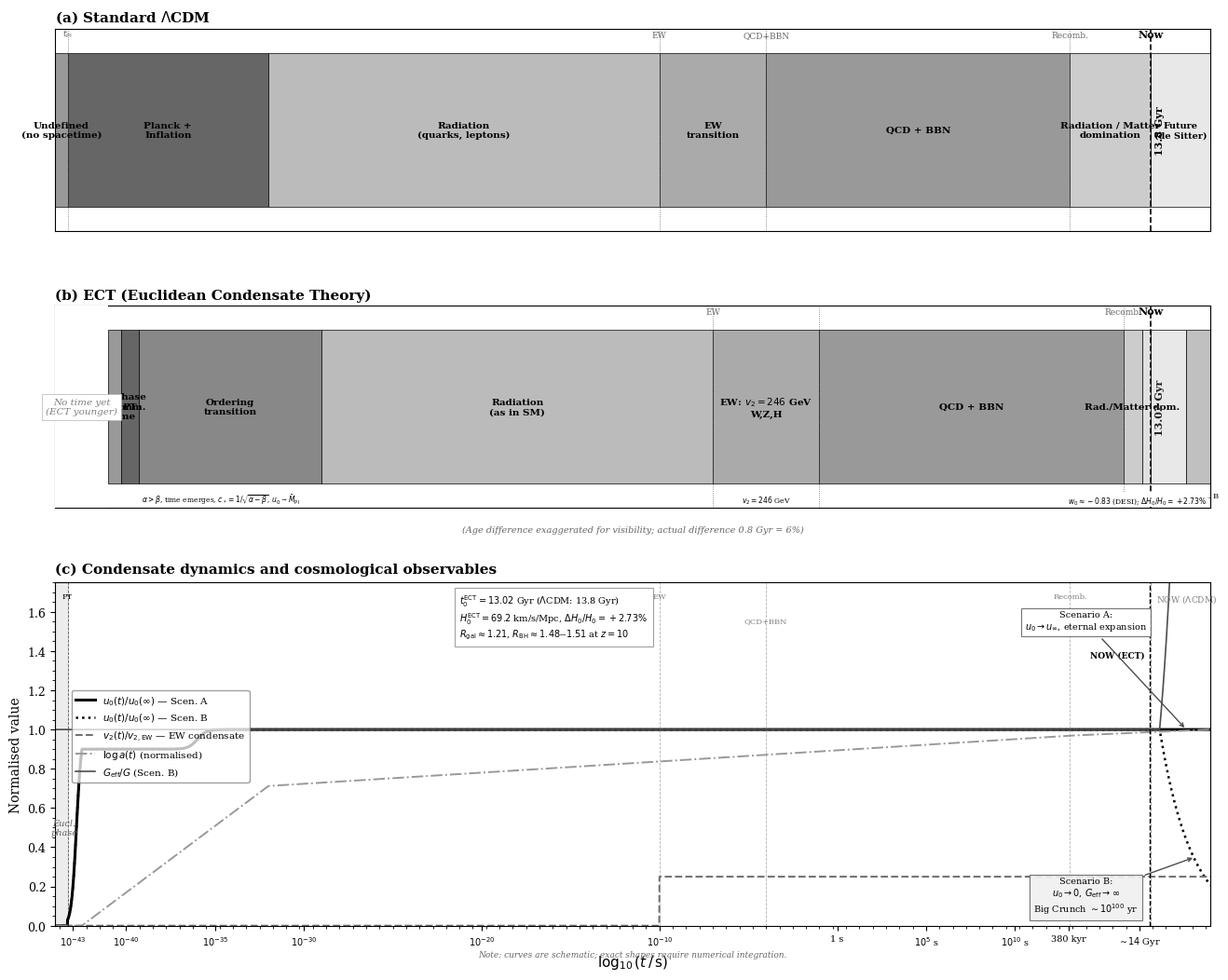

Reproduce this figure in Python. (Note: this script raises an exception after producing the figure.)
#!/usr/bin/env python3
"""
fig5_cosmological_timeline_v2.py — COMPLETE REWRITE
ECT cosmological timeline: LCDM vs ECT comparison.
ECT universe is younger (13.02 vs 13.8 Gyr).
Shift is exaggerated on log axis for visibility (actual difference 6%).
"""
import numpy as np
import matplotlib
matplotlib.use('Agg')
import matplotlib.pyplot as plt
from matplotlib.patches import Rectangle

plt.rcParams.update({'font.family':'serif','font.size':9,'axes.linewidth':0.8})

G = dict(undef='#999999', planck='#666666', order='#888888',
         rad='#bbbbbb', ew='#aaaaaa', qcd='#999999',
         recomb='#cccccc', struct='#e0e0e0', dark='#d0d0d0',
         scenA='#e8e8e8', scenB='#c0c0c0')

XMIN, XMAX = -44, 21
# Physical times (log10 s):
LP = -43.3; END_ORD = -32; EW = -10; QCD = -4
RECOMB = 13.1; NOW_L = 17.64; NOW_E = 17.61
# Visual shift for ECT (exaggerated; real shift 0.03 log units = invisible)
VSHIFT = 3.0

fig = plt.figure(figsize=(16, 12.5))
gs = fig.add_gridspec(3, 1, height_ratios=[1.0, 1.0, 1.7], hspace=0.30)

def bar(ax, x0, x1, col, lbl='', y0=0.12, y1=0.88, fs=7.5):
    ax.add_patch(Rectangle((x0,y0), x1-x0, y1-y0, fc=col, ec='k', lw=0.5))
    if lbl:
        ax.text((x0+x1)/2, (y0+y1)/2, lbl, ha='center', va='center',
                fontsize=fs, fontweight='bold', multialignment='center')

# ════════════════════ (a) ΛCDM ════════════════════
ax1 = fig.add_subplot(gs[0])
ax1.set_xlim(XMIN, XMAX); ax1.set_ylim(0,1); ax1.set_yticks([])
ax1.set_xticks([])
ax1.text(0.0, 1.02, r'(a) Standard $\Lambda$CDM', transform=ax1.transAxes,
         fontsize=11, fontweight='bold', va='bottom')

bar(ax1, XMIN,  LP,       G['undef'],  'Undefined\n(no spacetime)')
bar(ax1, LP,    END_ORD,  G['planck'],  'Planck +\nInflation')
bar(ax1, END_ORD, EW,     G['rad'],    'Radiation\n(quarks, leptons)')
bar(ax1, EW,    QCD,      G['ew'],     'EW\ntransition')
bar(ax1, QCD,   RECOMB,   G['qcd'],    'QCD + BBN')
bar(ax1, RECOMB, NOW_L,   G['recomb'], 'Radiation / Matter\ndomination')
bar(ax1, NOW_L, XMAX,     G['scenA'],  'Future\n(de Sitter)', fs=7)

ax1.axvline(NOW_L, color='k', ls='--', lw=1.2)
ax1.text(NOW_L, 0.95, 'Now', ha='center', va='bottom', fontsize=8, fontweight='bold')
ax1.text(NOW_L+0.2, 0.50, '13.8 Gyr', fontsize=8, va='center', rotation=90,
         fontweight='bold')

for x, lb in [(LP,r'$t_{\rm Pl}$'),(EW,'EW'),(QCD,'QCD+BBN'),(RECOMB,'Recomb.')]:
    ax1.axvline(x, color='0.4', ls=':', lw=0.6)
    ax1.text(x, 0.95, lb, ha='center', va='bottom', fontsize=6.5, color='0.4')

# ════════════════════ (b) ECT ════════════════════
ax2 = fig.add_subplot(gs[1])
ax2.set_xlim(XMIN, XMAX); ax2.set_ylim(0,1); ax2.set_yticks([])
ax2.set_xticks([])
ax2.text(0.0, 1.02, '(b) ECT (Euclidean Condensate Theory)', transform=ax2.transAxes,
         fontsize=11, fontweight='bold', va='bottom')

# ECT epochs shifted RIGHT by VSHIFT (exaggerated for visibility)
S = VSHIFT
bar(ax2, XMIN+S, LP+S,       G['undef'],  'Eucl. phase\nO(4)-symm.\nno time')
bar(ax2, LP+S,   LP+S+1,     G['planck'],  'PT')
bar(ax2, LP+S+1, END_ORD+S,  G['order'],  'Ordering\ntransition')
bar(ax2, END_ORD+S, EW+S,    G['rad'],    'Radiation\n(as in SM)')
bar(ax2, EW+S,   QCD+S,      G['ew'],     'EW: $v_2{=}246$ GeV\nW,Z,H')
bar(ax2, QCD+S,  RECOMB+S,   G['qcd'],    'QCD + BBN')
# Late epochs: use NOW_L (aligned with LCDM) instead of NOW_E+S
bar(ax2, RECOMB+S, NOW_L-0.5, G['recomb'], 'Rad./Matter dom.')
bar(ax2, NOW_L-0.5, NOW_L,   G['struct'], '', fs=6)
bar(ax2, NOW_L, NOW_L+2,     G['scenA'],  '', fs=6)
bar(ax2, NOW_L+2, XMAX,      G['scenB'],  '', fs=6)

# Labels for narrow epochs — placed ABOVE or BELOW bars to avoid overlap
ax2.text(NOW_L-0.25, 0.04, 'Struct.', ha='center', va='bottom', fontsize=6)
ax2.text(NOW_L+1.0, 0.04, 'Scen. A', ha='center', va='bottom', fontsize=6)
ax2.text(NOW_L+3.0, 0.04, 'Scen. B', ha='center', va='bottom', fontsize=6)

ax2.axvline(NOW_L, color='k', ls='--', lw=1.2)
ax2.text(NOW_L, 0.95, 'Now', ha='center', va='bottom', fontsize=8, fontweight='bold')
ax2.text(NOW_L+0.2, 0.50, '13.02 Gyr', fontsize=8, va='center', rotation=90,
         fontweight='bold', color='#222222')

# White gap at LEFT showing ECT starts later
ax2.axvspan(XMIN, XMIN+S, fc='white', ec='none', zorder=5)
ax2.text(XMIN+S/2, 0.50, 'No time yet\n(ECT younger)', ha='center', va='center',
         fontsize=7.5, color='0.5', style='italic', zorder=6,
         bbox=dict(fc='white', ec='0.7', lw=0.5, pad=3))

for x, lb in [(EW+S,'EW'),(QCD+S,''),(RECOMB+S,'Recomb.')]:
    ax2.axvline(x, color='0.4', ls=':', lw=0.6)
    if lb:
        ax2.text(x, 0.95, lb, ha='center', va='bottom', fontsize=6.5, color='0.4')

# Bottom strip
ax2.text((LP+S+END_ORD+S)/2, 0.01,
         r'$\alpha>\beta$, time emerges, $c_*=1/\sqrt{\alpha-\beta}$, $u_0{\sim}\bar{M}_{\rm Pl}$',
         ha='center', va='bottom', fontsize=5.5, bbox=dict(fc='white',ec='none',pad=1))
ax2.text((EW+S+QCD+S)/2, 0.01, r'$v_2=246$ GeV',
         ha='center', va='bottom', fontsize=5.5, bbox=dict(fc='white',ec='none',pad=1))
ax2.text((RECOMB+S+NOW_L)/2, 0.01,
         r'$w_0\approx-0.83$ (DESI); $\Delta H_0/H_0{=}+2.73\%$',
         ha='center', va='bottom', fontsize=5.5, bbox=dict(fc='white',ec='none',pad=1))

# Age difference caption
ax2.text(0.5, -0.12, '(Age difference exaggerated for visibility; actual difference 0.8 Gyr = 6%)',
         transform=ax2.transAxes, ha='center', fontsize=7, style='italic', color='0.4')

# ════════════════════ (c) Condensate dynamics ════════════════════
ax3 = fig.add_subplot(gs[2])
ax3.text(0.0, 1.02, '(c) Condensate dynamics and cosmological observables',
         transform=ax3.transAxes, fontsize=11, fontweight='bold', va='bottom')

t = np.linspace(XMIN, XMAX, 5000)
PT = LP

# u0(t)/u0(inf) — Scenario A
v0A = np.zeros_like(t)
v0A[t >= PT] = 0.5*(1 + np.tanh(3.5*(t[t>=PT] - PT - 0.5)))
v0A[t >= PT+2] = 1.0
v0A[(t>=PT+0.8)&(t<END_ORD)] = 0.95 + 0.05*np.tanh(2*(t[(t>=PT+0.8)&(t<END_ORD)]+36))

# u0(t)/u0(inf) — Scenario B
v0B = v0A.copy()
v0B[t > NOW_L+0.5] = np.exp(-0.55*(t[t>NOW_L+0.5] - NOW_L - 0.5))

# v2(t)/v2_EW
v2 = np.zeros_like(t)
v2[t >= EW] = 0.20*(1 + np.tanh(4*(t[t>=EW] - EW + 0.3)))
v2 = np.clip(v2, 0, 0.25)

# log a(t) normalised
la = np.zeros_like(t)
la[(t>=PT+0.8)&(t<END_ORD)] = 60*(t[(t>=PT+0.8)&(t<END_ORD)]-PT-0.8)/(END_ORD-PT-0.8)
la[(t>=END_ORD)&(t<RECOMB)] = 60 + 0.48*(t[(t>=END_ORD)&(t<RECOMB)]-END_ORD)
la[t>=RECOMB] = 60 + 0.48*(RECOMB-END_ORD) + 0.33*(t[t>=RECOMB]-RECOMB)
la = np.clip(la, 0, None)
la /= np.max(la)

# G_eff/G (Scen B)
Geff = np.ones_like(t)
Geff[t>NOW_L+0.5] = np.exp(1.0*(t[t>NOW_L+0.5]-NOW_L-0.5))
Geff = np.clip(Geff, 0.5, 2.2)

YMAX = 1.75
ax3.plot(t, v0A, '-',  color='black', lw=2.2, label=r'$u_0(t)/u_0(\infty)$ — Scen. A')
ax3.plot(t, v0B, ':',  color='black', lw=1.8, label=r'$u_0(t)/u_0(\infty)$ — Scen. B')
ax3.plot(t, v2,  '--', color='0.45',  lw=1.5, label=r'$v_2(t)/v_{2,\rm EW}$ — EW condensate')
ax3.plot(t, la,  '-.', color='0.60',  lw=1.4, label=r'$\log a(t)$ (normalised)')
ax3.plot(t, Geff,'-',  color='0.30',  lw=1.2, label=r'$G_{\rm eff}/G$ (Scen. B)')

# Euclidean shading
ax3.axvspan(XMIN, PT, alpha=0.07, color='black')
ax3.text(-43.5, 0.50, 'Eucl.\nphase', ha='center', va='center', fontsize=7,
         color='0.4', style='italic')

# Epoch markers — placed at TOP, staggered
markers = [('PT',PT,YMAX*0.97,'k'), ('EW',EW,YMAX*0.97,'0.5'),
           ('QCD+BBN',QCD,YMAX*0.90,'0.5'), ('Recomb.',RECOMB,YMAX*0.97,'0.5')]
for lb,x,y,c in markers:
    ax3.axvline(x, color=c, ls='--', lw=0.6, alpha=0.6)
    ax3.text(x, y, lb, ha='center', va='top', fontsize=6, color=c)

# NOW markers — well separated
ax3.axvline(NOW_L, color='0.5', ls='--', lw=0.8, alpha=0.7)
ax3.text(NOW_L+0.3, YMAX*0.97, r'NOW ($\Lambda$CDM)', ha='left', va='top',
         fontsize=6.5, color='0.5')
ax3.axvline(NOW_E, color='k', ls='--', lw=1.0)
ax3.text(NOW_E-0.3, YMAX*0.80, 'NOW (ECT)', ha='right', va='top',
         fontsize=6.5, color='k', fontweight='bold')

# Scenario A — arrow from box TO the flat curve at u0=1 in the future
ax3.annotate('Scenario A:\n$u_0{\\to}u_\\infty$, eternal expansion',
             xy=(NOW_L+2.0, 1.0),
             xytext=(14, 1.55),
             fontsize=7, ha='center', va='center',
             bbox=dict(fc='white', ec='0.4', lw=0.8, pad=3, alpha=0.9),
             arrowprops=dict(arrowstyle='->', color='0.3', lw=1.0))

# Scenario B — arrow from box TO the decaying curve
ax3.annotate('Scenario B:\n$u_0{\\to}0$, $G_{\\rm eff}{\\to}\\infty$\nBig Crunch $\\sim10^{100}$ yr',
             xy=(NOW_L+2.5, 0.35),
             xytext=(14, 0.15),
             fontsize=7, ha='center', va='center',
             bbox=dict(fc='#f0f0f0', ec='0.4', lw=0.8, pad=3, alpha=0.9),
             arrowprops=dict(arrowstyle='->', color='0.3', lw=1.0))

# Key results box — center-right, transparent
ax3.text(0.35, 0.97,
         r'$t_0^{\rm ECT}=13.02$ Gyr ($\Lambda$CDM: 13.8 Gyr)' '\n'
         r'$H_0^{\rm ECT}=69.2$ km/s/Mpc, $\Delta H_0/H_0=+2.73\%$' '\n'
         r'$R_{\rm gal}\approx1.21$, $R_{\rm BH}\approx1.48$--$1.51$ at $z{=}10$',
         transform=ax3.transAxes, fontsize=7, va='top', ha='left',
         bbox=dict(fc='white', ec='0.5', lw=0.8, pad=4, alpha=0.75))

# Legend — center-left, transparent
ax3.legend(fontsize=7.5, loc='upper left', bbox_to_anchor=(0.01, 0.70),
           framealpha=0.75, edgecolor='0.5')

ax3.set_xlim(XMIN, XMAX); ax3.set_ylim(0, YMAX)
ax3.set_ylabel('Normalised value', fontsize=10)
ax3.set_xlabel(r'$\log_{10}(t\,/\,\mathrm{s})$', fontsize=11)

# x-ticks — fewer in crowded region
ticks = [-43,-40,-35,-30,-20,-10,0,5,10,13,17]
tlabs = [r'$10^{-43}$',r'$10^{-40}$',r'$10^{-35}$',r'$10^{-30}$',
         r'$10^{-20}$',r'$10^{-10}$','1 s',r'$10^5$ s',
         r'$10^{10}$ s',r'380 kyr',r'$\sim\!14$ Gyr']
ax3.set_xticks(ticks)
ax3.set_xticklabels(tlabs, fontsize=7)
ax3.minorticks_on()

# Bottom note
ax3.text(0.5, -0.09,
         'Note: curves are schematic; exact shapes require numerical integration.',
         transform=ax3.transAxes, ha='center', fontsize=6.5, color='0.4', style='italic')

out = '/Users/chufelo/Documents/Physics/VDT/ECT/LaTex/figures/fig5_ECT_timeline_condensate_v2'
plt.savefig(out+'.png', dpi=300, bbox_inches='tight', facecolor='white')
plt.savefig(out+'.pdf', bbox_inches='tight', facecolor='white')
plt.close()
print(f"Saved: {out}.png/.pdf")
